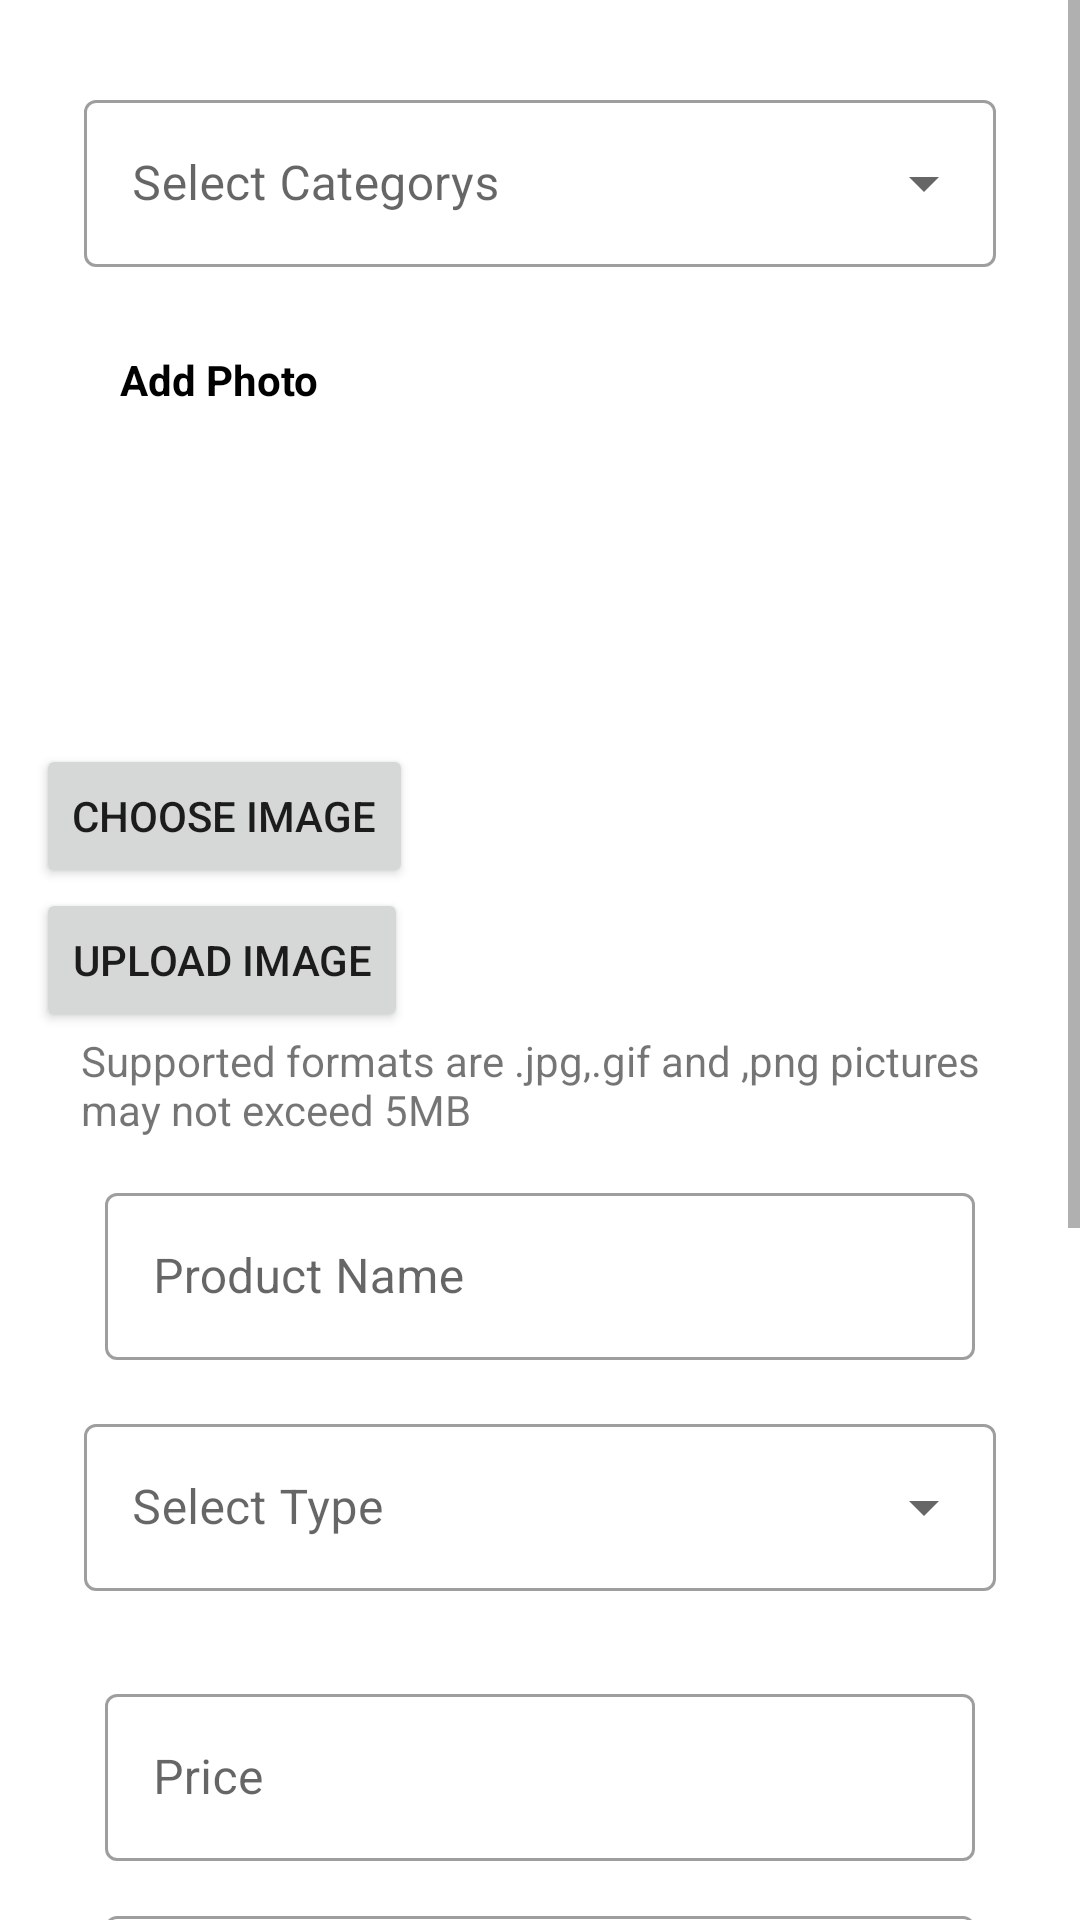

Produce the Android XML layout that renders to this screen, including the resource entries it uses.
<!-- AndroidManifest.xml: application theme Theme.EcommerceApp -->
<!-- res/layout/fragment_post.xml -->
<?xml version="1.0" encoding="utf-8"?>
<FrameLayout xmlns:android="http://schemas.android.com/apk/res/android"
    xmlns:tools="http://schemas.android.com/tools"
    android:layout_width="match_parent"
    android:layout_height="match_parent"
    xmlns:app="http://schemas.android.com/apk/res-auto"
    tools:context=".ui.post.PostFragment">

    <ScrollView
        android:layout_width="match_parent"
        android:layout_height="match_parent">
        <LinearLayout
            android:layout_width="match_parent"
            android:layout_height="wrap_content"
            android:layout_margin="12dp"
            android:orientation="vertical">
            

            <com.google.android.material.textfield.TextInputLayout
                android:layout_width="match_parent"
                android:layout_height="match_parent"
                android:layout_margin="16dp"
                android:hint="Select Categorys"
                style="@style/Widget.MaterialComponents.TextInputLayout.OutlinedBox.ExposedDropdownMenu">
                <AutoCompleteTextView
                    android:id="@+id/auto_complete_txt"
                    android:layout_width="match_parent"
                    android:layout_height="wrap_content"
                    android:inputType="none"/>
            </com.google.android.material.textfield.TextInputLayout>
            <TextView
                android:layout_width="match_parent"
                android:layout_height="wrap_content"
                android:padding="12dp"
                android:layout_marginLeft="16dp"
                android:text="Add Photo"
                android:textStyle="bold"
                android:textColor="@color/black"/>

            <LinearLayout
                android:layout_width="match_parent"
                android:layout_height="match_parent"
                android:orientation="vertical">
               
                <ImageView
                    android:id="@+id/image_preview"
                    android:layout_width="200dp"
                    android:layout_height="100dp" />

                <Button
                    android:id="@+id/btn_choose_image"
                    android:layout_width="wrap_content"
                    android:layout_height="wrap_content"
                    android:text="Choose image"
                    />

                <Button
                    android:id="@+id/btn_upload_image"
                    android:layout_width="wrap_content"
                    android:layout_height="wrap_content"
                    android:text="Upload image"
                    />
          
            </LinearLayout>
         <TextView
             android:layout_width="wrap_content"
             android:layout_height="wrap_content"
             android:layout_marginLeft="15dp"
             android:text="Supported formats are .jpg,.gif and ,png pictures may not exceed 5MB"/>

            <com.google.android.material.textfield.TextInputLayout
                android:id="@+id/firstNameContainer"
                style="@style/Widget.MaterialComponents.TextInputLayout.OutlinedBox"
                android:layout_width="match_parent"
                android:layout_height="wrap_content"
                android:layout_marginHorizontal="23dp"
                android:layout_marginTop="13dp">

                <com.google.android.material.textfield.TextInputEditText
                    android:id="@+id/tvTitle"
                    android:layout_width="match_parent"
                    android:layout_height="match_parent"
                    android:hint="Product Name"
                    android:inputType="text"
                    android:lines="1" />
            </com.google.android.material.textfield.TextInputLayout>

            <com.google.android.material.textfield.TextInputLayout
                android:layout_width="match_parent"
                android:layout_height="match_parent"
                android:layout_margin="16dp"
                android:hint="Select Type"
                style="@style/Widget.MaterialComponents.TextInputLayout.OutlinedBox.ExposedDropdownMenu">
                <AutoCompleteTextView
                    android:id="@+id/auto_complete_select_type"
                    android:layout_width="match_parent"
                    android:layout_height="wrap_content"
                    android:inputType="none"/>
            </com.google.android.material.textfield.TextInputLayout>
            <com.google.android.material.textfield.TextInputLayout
                style="@style/Widget.MaterialComponents.TextInputLayout.OutlinedBox"
                android:layout_width="match_parent"
                android:layout_height="wrap_content"
                android:layout_marginHorizontal="23dp"
                android:layout_marginTop="13dp">

                <com.google.android.material.textfield.TextInputEditText
                    android:id="@+id/tvPirce"
                    android:layout_width="match_parent"
                    android:layout_height="match_parent"
                    android:hint="Price"
                    android:inputType="number"
                    android:lines="1" />
            </com.google.android.material.textfield.TextInputLayout>
            <com.google.android.material.textfield.TextInputLayout
                style="@style/Widget.MaterialComponents.TextInputLayout.OutlinedBox"
                android:layout_width="match_parent"
                android:layout_height="wrap_content"
                android:layout_marginHorizontal="23dp"
                android:layout_marginTop="13dp">

                <com.google.android.material.textfield.TextInputEditText
                    android:id="@+id/tvDiscount"
                    android:layout_width="match_parent"
                    android:layout_height="match_parent"
                    android:hint="Discount"
                    android:inputType="number"
                    android:lines="1" />
            </com.google.android.material.textfield.TextInputLayout>
            <com.google.android.material.textfield.TextInputLayout
                style="@style/Widget.MaterialComponents.TextInputLayout.OutlinedBox"
                android:layout_width="match_parent"
                android:layout_height="wrap_content"
                android:layout_marginHorizontal="23dp"
                android:layout_marginTop="13dp">

                <com.google.android.material.textfield.TextInputEditText
                    android:id="@+id/tvQuantity"
                    android:layout_width="match_parent"
                    android:layout_height="match_parent"
                    android:hint="Quantity"
                    android:inputType="number"
                    android:lines="1" />
            </com.google.android.material.textfield.TextInputLayout>
            <com.google.android.material.textfield.TextInputLayout
                style="@style/Widget.MaterialComponents.TextInputLayout.OutlinedBox"
                android:layout_width="match_parent"
                android:layout_height="wrap_content"
                android:layout_marginHorizontal="23dp"
                android:layout_marginTop="13dp">

                <com.google.android.material.textfield.TextInputEditText
                    android:id="@+id/tvContent"
                    android:layout_width="match_parent"
                    android:layout_height="match_parent"
                    android:hint="Content"
                    android:inputType="text"
                    android:lines="1" />
            </com.google.android.material.textfield.TextInputLayout>            <Button
                android:id="@+id/btn_add_product"
                android:layout_width="wrap_content"
                android:layout_height="wrap_content"
                android:layout_margin="55dp"
                android:text="@string/add_product"
                app:layout_constraintTop_toTopOf="parent"
                app:layout_constraintEnd_toEndOf="parent"
                app:layout_constraintStart_toStartOf="parent"
                />
        </LinearLayout>
    </ScrollView>

</FrameLayout>
<!-- resources referenced by this layout -->
<resources>
  <color name="black">#FF000000</color>
  <color name="greenyellow">#7AF97A</color>
  <!-- drawable add: png bitmap (drawable, 171 bytes) -->
  <string name="add_product">Add Product</string>
  <style name="Theme.EcommerceApp" parent="Theme.MaterialComponents.Light.NoActionBar">
          
          <item name="colorPrimary">@color/greens</item>
          <item name="colorPrimaryVariant">@color/greens</item>
          <item name="colorOnPrimary">@color/white</item>
          
          <item name="colorSecondary">@color/teal_200</item>
          <item name="colorSecondaryVariant">@color/teal_700</item>
          <item name="colorOnSecondary">@color/black</item>
          
          <item name="android:statusBarColor">?attr/colorPrimaryVariant</item>
          
      </style>
  <color name="greens">#0DA54B</color>
  <color name="white">#FFFFFFFF</color>
  <color name="teal_200">#FF03DAC5</color>
  <color name="teal_700">#FF018786</color>
</resources>
